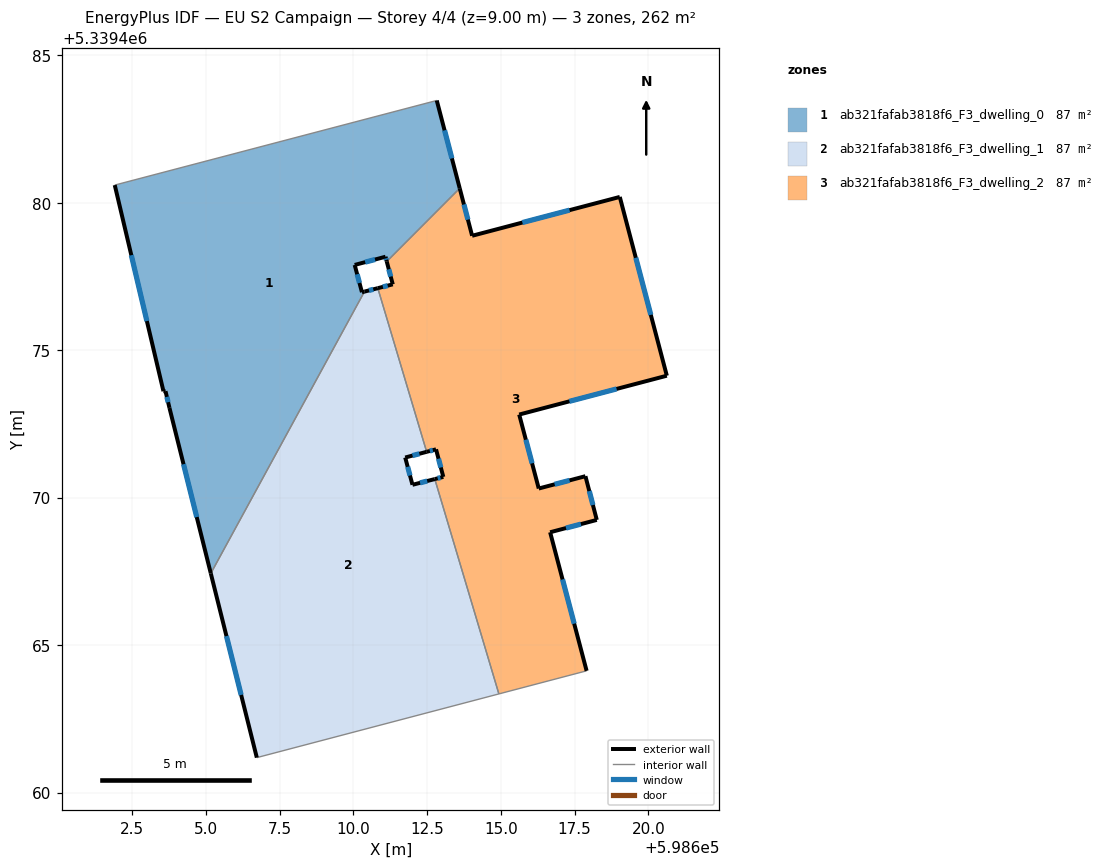
=== STOREY PLAN SPEC (per zone: floor XY polygon, exterior-wall plan segments, windows/doors) ===
zone 1: ab321fafab3818f6_F3_dwelling_0  (87.3 m²)
  floor: (598612.82, 5339483.47) (598613.60, 5339480.49) (598611.13, 5339478.01) (598611.09, 5339478.17) (598610.04, 5339477.89) (598610.29, 5339476.96) (598610.37, 5339476.99) (598605.16, 5339467.43) (598603.76, 5339473.04) (598603.63, 5339473.61) (598603.56, 5339473.61) (598601.91, 5339480.60)
  exterior wall: (598613.60, 5339480.49) – (598612.82, 5339483.47)  [3.1 m]
    window: (598613.34, 5339481.50) – (598613.09, 5339482.45)  [0.9 m²]
  exterior wall: (598611.09, 5339478.17) – (598611.13, 5339478.01)  [0.2 m]
    window: (598611.10, 5339478.11) – (598611.11, 5339478.06)  [0.1 m²]
  exterior wall: (598610.04, 5339477.89) – (598611.09, 5339478.17)  [1.1 m]
    window: (598610.40, 5339477.98) – (598610.73, 5339478.07)  [0.3 m²]
  exterior wall: (598610.29, 5339476.96) – (598610.04, 5339477.89)  [1.0 m]
    window: (598610.20, 5339477.28) – (598610.12, 5339477.57)  [0.3 m²]
  exterior wall: (598610.37, 5339476.99) – (598610.29, 5339476.96)  [0.1 m]
  exterior wall: (598603.76, 5339473.04) – (598605.16, 5339467.43)  [5.8 m]
    window: (598604.24, 5339471.13) – (598604.68, 5339469.34)  [1.8 m²]
  exterior wall: (598603.63, 5339473.61) – (598603.76, 5339473.04)  [0.6 m]
    window: (598603.67, 5339473.42) – (598603.71, 5339473.24)  [0.2 m²]
  exterior wall: (598603.56, 5339473.61) – (598603.63, 5339473.61)  [0.1 m]
  exterior wall: (598601.91, 5339480.60) – (598603.56, 5339473.61)  [7.2 m]
    window: (598602.47, 5339478.22) – (598602.99, 5339475.99)  [2.2 m²]
  interior walls: 3
zone 2: ab321fafab3818f6_F3_dwelling_1  (87.3 m²)
  floor: (598610.82, 5339477.10) (598612.48, 5339471.55) (598611.75, 5339471.36) (598612.00, 5339470.43) (598612.76, 5339470.63) (598614.93, 5339463.34) (598606.72, 5339461.18) (598605.16, 5339467.43) (598610.37, 5339476.99)
  exterior wall: (598610.82, 5339477.10) – (598610.37, 5339476.99)  [0.5 m]
    window: (598610.67, 5339477.06) – (598610.53, 5339477.03)  [0.1 m²]
  exterior wall: (598611.75, 5339471.36) – (598612.48, 5339471.55)  [0.8 m]
    window: (598612.00, 5339471.43) – (598612.23, 5339471.49)  [0.2 m²]
  exterior wall: (598612.00, 5339470.43) – (598611.75, 5339471.36)  [1.0 m]
    window: (598611.92, 5339470.75) – (598611.84, 5339471.05)  [0.3 m²]
  exterior wall: (598612.76, 5339470.63) – (598612.00, 5339470.43)  [0.8 m]
    window: (598612.50, 5339470.56) – (598612.26, 5339470.50)  [0.2 m²]
  exterior wall: (598605.16, 5339467.43) – (598606.72, 5339461.18)  [6.4 m]
    window: (598605.69, 5339465.30) – (598606.19, 5339463.31)  [2.0 m²]
  interior walls: 4
zone 3: ab321fafab3818f6_F3_dwelling_2  (87.3 m²)
  floor: (598619.03, 5339480.20) (598620.62, 5339474.13) (598615.62, 5339472.82) (598616.28, 5339470.31) (598617.86, 5339470.73) (598618.25, 5339469.24) (598616.67, 5339468.83) (598617.91, 5339464.13) (598614.93, 5339463.34) (598612.76, 5339470.63) (598613.05, 5339470.70) (598612.80, 5339471.64) (598612.48, 5339471.55) (598610.82, 5339477.10) (598611.33, 5339477.23) (598611.13, 5339478.01) (598613.60, 5339480.49) (598614.02, 5339478.88)
  exterior wall: (598620.62, 5339474.13) – (598619.03, 5339480.20)  [6.3 m]
    window: (598620.08, 5339476.20) – (598619.57, 5339478.13)  [1.9 m²]
  exterior wall: (598615.62, 5339472.82) – (598620.62, 5339474.13)  [5.2 m]
    window: (598617.32, 5339473.27) – (598618.92, 5339473.69)  [1.6 m²]
  exterior wall: (598616.28, 5339470.31) – (598615.62, 5339472.82)  [2.6 m]
    window: (598616.06, 5339471.16) – (598615.84, 5339471.96)  [0.8 m²]
  exterior wall: (598617.86, 5339470.73) – (598616.28, 5339470.31)  [1.6 m]
    window: (598617.33, 5339470.58) – (598616.82, 5339470.45)  [0.5 m²]
  exterior wall: (598618.25, 5339469.24) – (598617.86, 5339470.73)  [1.5 m]
    window: (598618.12, 5339469.75) – (598618.00, 5339470.22)  [0.5 m²]
  exterior wall: (598616.67, 5339468.83) – (598618.25, 5339469.24)  [1.6 m]
    window: (598617.21, 5339468.97) – (598617.71, 5339469.10)  [0.5 m²]
  exterior wall: (598617.91, 5339464.13) – (598616.67, 5339468.83)  [4.9 m]
    window: (598617.48, 5339465.73) – (598617.09, 5339467.23)  [1.5 m²]
  exterior wall: (598613.05, 5339470.70) – (598612.76, 5339470.63)  [0.3 m]
    window: (598612.95, 5339470.68) – (598612.86, 5339470.65)  [0.1 m²]
  exterior wall: (598612.80, 5339471.64) – (598613.05, 5339470.70)  [1.0 m]
    window: (598612.88, 5339471.32) – (598612.96, 5339471.02)  [0.3 m²]
  exterior wall: (598612.48, 5339471.55) – (598612.80, 5339471.64)  [0.3 m]
    window: (598612.59, 5339471.58) – (598612.69, 5339471.61)  [0.1 m²]
  exterior wall: (598611.33, 5339477.23) – (598610.82, 5339477.10)  [0.5 m]
    window: (598611.16, 5339477.19) – (598611.00, 5339477.15)  [0.2 m²]
  exterior wall: (598611.13, 5339478.01) – (598611.33, 5339477.23)  [0.8 m]
    window: (598611.20, 5339477.74) – (598611.26, 5339477.50)  [0.2 m²]
  exterior wall: (598614.02, 5339478.88) – (598613.60, 5339480.49)  [1.7 m]
    window: (598613.88, 5339479.43) – (598613.75, 5339479.94)  [0.5 m²]
  exterior wall: (598619.03, 5339480.20) – (598614.02, 5339478.88)  [5.2 m]
    window: (598617.33, 5339479.75) – (598615.73, 5339479.33)  [1.6 m²]
  interior walls: 4

=== DERIVED (storey summary) ===
Building: EU S2 Campaign
Storey: 4 of 4  (floor level z = 9.00 m)
Storey gross floor area: 261.8 m²
Zones on this storey: 3
  - ab321fafab3818f6_F3_dwelling_0: floor 87.3 m²; exterior wall 19.0 m (57.0 m²); 7 window(s) 5.8 m²; WWR 10.1%
  - ab321fafab3818f6_F3_dwelling_1: floor 87.3 m²; exterior wall 9.4 m (28.2 m²); 5 window(s) 2.9 m²; WWR 10.2%
  - ab321fafab3818f6_F3_dwelling_2: floor 87.3 m²; exterior wall 33.5 m (100.4 m²); 14 window(s) 10.2 m²; WWR 10.2%
Zone adjacency (shared interzone walls):
  - ab321fafab3818f6_F3_dwelling_0 ↔ ab321fafab3818f6_F3_dwelling_1
  - ab321fafab3818f6_F3_dwelling_0 ↔ ab321fafab3818f6_F3_dwelling_2
  - ab321fafab3818f6_F3_dwelling_1 ↔ ab321fafab3818f6_F3_dwelling_2